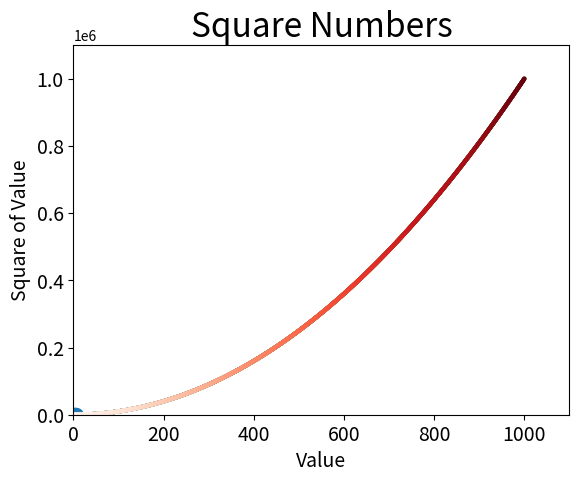

Python code for this plot: (Note: this script raises an exception after producing the figure.)
import matplotlib.pyplot as plt

x_values = [1, 2, 3, 4, 5]
y_values = [1, 4, 9, 16, 25]

plt.scatter(x_values, y_values, s=100)

plt.title('Square numbers', fontsize=24)
plt.xlabel('Value', fontsize=14)
plt.ylabel('Square of Value', fontsize=14)
plt.tick_params(axis='both', which='major', labelsize='14')
plt.show()

x_values = list(range(1, 1001))
y_values = [x**2 for x in x_values]

plt.scatter(x_values, y_values, edgecolor='none', s=10)

plt.title('Square numbers', fontsize=14)
plt.xlabel('Value', fontsize=14)
plt.ylabel('Square of Value', fontsize=14)
plt.tick_params(axis='both', which='major', labelsize=15)

plt.axis([0, 1100, 0, 1100000])

plt.show()


x_value = list(range(1, 1001))
y_value = [x**2 for x in x_value]

plt.scatter(x_value, y_value, c=(0.1, 0.5, 0.4), edgecolors='none', s=10)
plt.title('Square Numbers', fontsize=24)
plt.xlabel('Value', fontsize=14)
plt.ylabel('Square of Value', fontsize=14)
plt.tick_params(axis='both', which='major', labelsize=14)

plt.axis([0, 1100, 0, 1100000])

plt.show()


x = list(range(1, 1001))
y = [x**2 for x in x]

plt.scatter(x, y, c=x, cmap=plt.cm.Reds, edgecolor='none', s=10)
plt.title('Square Numbers', fontsize=24)
plt.xlabel('Value', fontsize=14)
plt.ylabel('Square of Value', fontsize=14)
plt.tick_params(axis='both', which='major', labelsize=14)

plt.axis([0, 1100, 0, 1100000])
plt.show()
plt.savefig('images/square_plot_1.png', bbox_inches='tight')


x = list(range(1, 5001))
y = [x**3 for x in x]

plt.scatter(x, y, c=y, cmap=plt.cm.Blues, edgecolor='none', s=10)

plt.title('Cubic numbers', fontsize=24)
plt.xlabel('Value', fontsize=14)
plt.ylabel('Cube of Value', fontsize=14)
plt.tick_params(axis='both', which='major', labelsize=14)

plt.savefig('images/ cube_numbers.png', bbox_inches='tight')
plt.show()














































